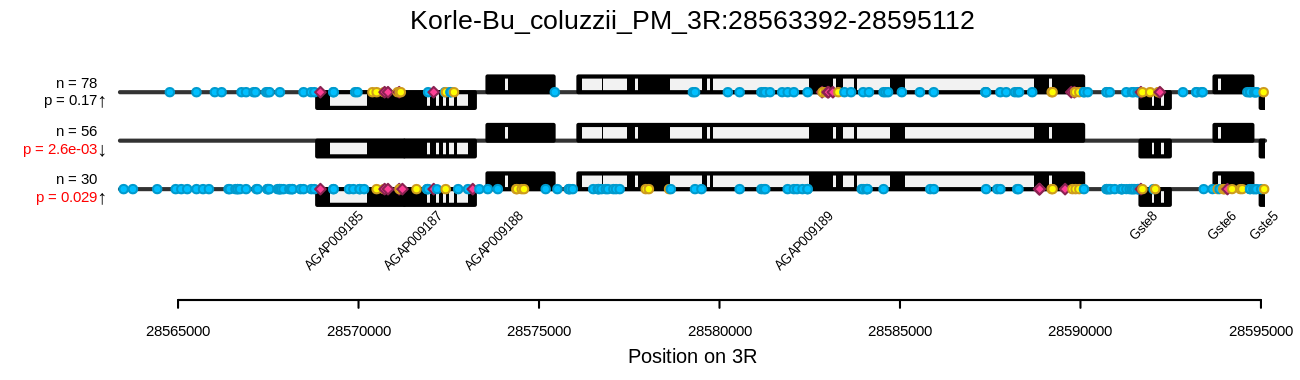

Source data for this figure (header and first rows):
sample_name	phenotype	cluster_1	cluster_2	cluster_3
WA-1147	dead	0	0	0
WA-1153	dead	1	0	1
WA-1158	dead	2	0	0
WA-1159	dead	0	1	0
WA-1162	dead	0	2	0
WA-1164	dead	0	2	0
WA-1165	dead	1	0	0
WA-1166	dead	1	1	0
WA-1169	dead	1	1	0
WA-1171	dead	1	0	1
WA-1172	dead	0	1	0
WA-1173	dead	2	0	0
WA-1174	dead	1	0	1
WA-1181	dead	1	1	0
WA-1182	dead	0	1	0
WA-1183	dead	1	1	0
WA-1184	dead	1	0	0
WA-1188	dead	0	1	1
WA-1189	dead	1	1	0
WA-1190	dead	1	1	0
WA-1192	dead	0	1	0
WA-1193	dead	1	1	0
WA-1196	dead	1	0	0
WA-1199	dead	0	0	2
WA-1200	dead	0	0	0
WA-1201	dead	0	0	0
WA-1202	dead	1	0	0
WA-1204	dead	1	1	0
WA-1206	dead	1	0	0
WA-1207	dead	1	0	0
WA-1208	dead	0	1	0
WA-1209	dead	0	1	0
WA-1210	dead	2	0	0
WA-1212	dead	1	1	0
WA-1214	dead	0	1	1
WA-1215	dead	1	0	0
WA-1217	dead	1	0	0
WA-1220	dead	1	1	0
WA-1221	dead	0	1	0
WA-1222	dead	1	1	0
WA-1226	dead	0	1	0
WA-1228	dead	0	2	0
WA-1229	dead	1	1	0
WA-1230	dead	1	1	0
WA-1231	dead	0	2	0
WA-1235	dead	1	1	0
WA-1236	dead	0	2	0
WA-1240	dead	0	1	1
WA-1241	alive	1	1	0
WA-1242	alive	1	0	1
WA-1244	alive	0	0	0
WA-1245	alive	0	1	0
WA-1246	alive	0	0	1
WA-1247	alive	1	0	0
WA-1248	alive	1	0	1
WA-1249	alive	1	0	1
WA-1250	alive	1	0	1
WA-1252	alive	1	0	0
WA-1253	alive	2	0	0
WA-1254	alive	0	1	1
... 45 more rows
